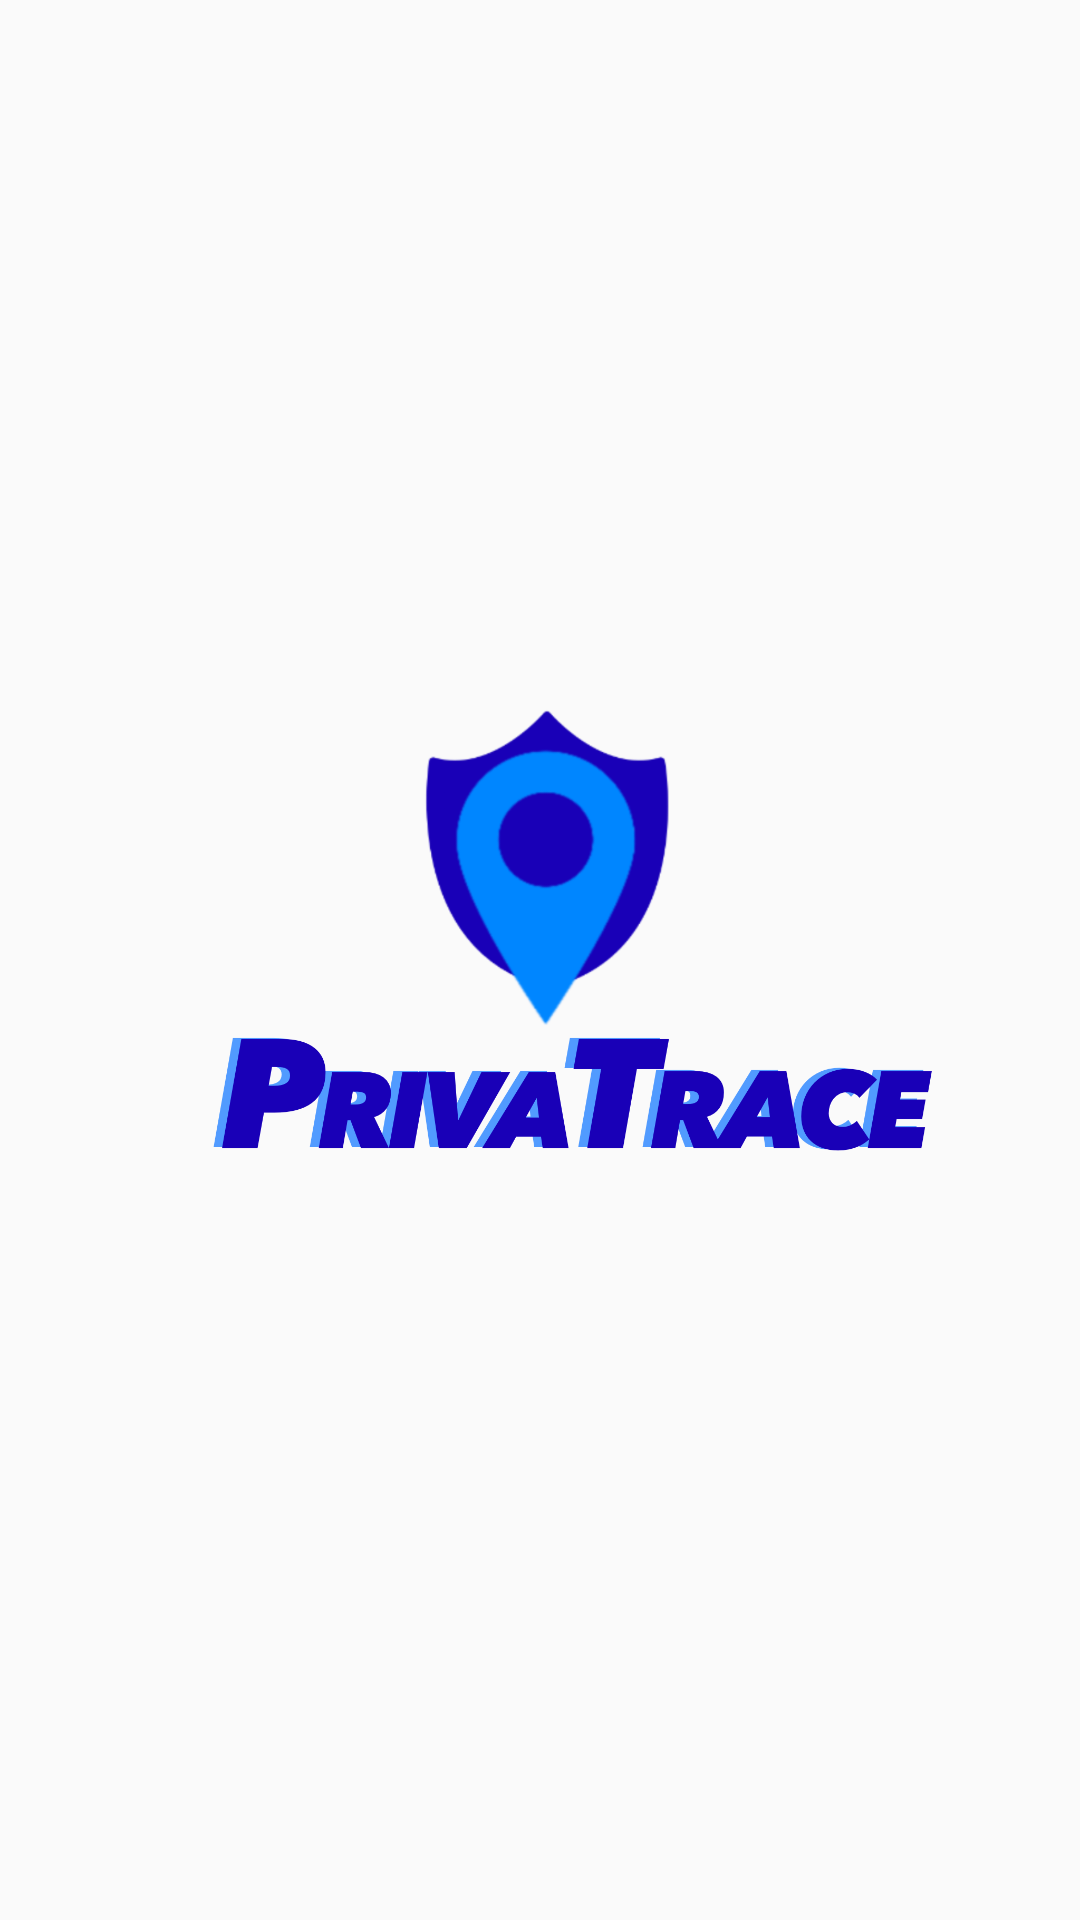

Android layout source for this screen:
<!-- AndroidManifest.xml: application theme AppTheme -->
<!-- res/layout/activity_authentication.xml -->
<?xml version="1.0" encoding="utf-8"?>
<androidx.constraintlayout.widget.ConstraintLayout
    xmlns:android="http://schemas.android.com/apk/res/android"
    xmlns:app="http://schemas.android.com/apk/res-auto"
    android:layout_width="match_parent"
    android:layout_height="match_parent">

    <ImageView
        android:layout_width="match_parent"
        android:layout_height="wrap_content"
        android:src="@drawable/splash_page"
        android:layout_gravity="center_vertical|center_horizontal"
        app:layout_constraintTop_toTopOf="parent" />

</androidx.constraintlayout.widget.ConstraintLayout>
<!-- resources referenced by this layout -->
<resources>
  <!-- drawable splash_page: png bitmap (drawable, 187717 bytes) -->
  <style name="AppTheme" parent="Theme.AppCompat.Light.DarkActionBar">
          
          <item name="colorPrimary">@color/colorPrimary</item>
          <item name="colorPrimaryDark">@color/colorPrimaryDark</item>
          <item name="colorAccent">@color/colorAccent</item>
      </style>
  <color name="colorPrimary">#6200EE</color>
  <color name="colorPrimaryDark">#3700B3</color>
  <color name="colorAccent">#03DAC5</color>
</resources>
